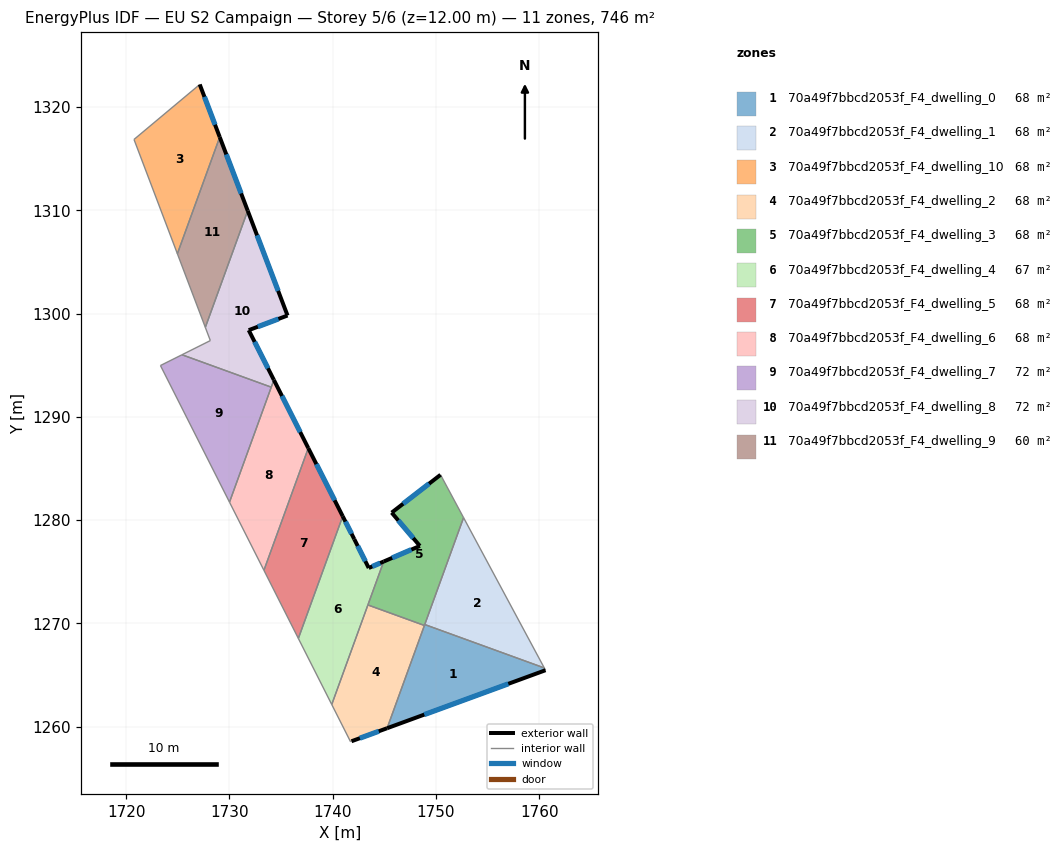
=== STOREY PLAN SPEC (per zone: floor XY polygon, exterior-wall plan segments, windows/doors) ===
zone 1: 70a49f7bbcd2053f_F4_dwelling_0  (67.8 m²)
  floor: (1760.50, 1265.69) (1760.61, 1265.47) (1745.28, 1259.86) (1748.92, 1269.90)
  exterior wall: (1745.28, 1259.86) – (1760.61, 1265.47)  [16.3 m]
    window: (1748.88, 1261.17) – (1757.01, 1264.15)  [13.8 m²]
  interior walls: 4
zone 2: 70a49f7bbcd2053f_F4_dwelling_1  (67.8 m²)
  floor: (1752.68, 1280.24) (1760.50, 1265.69) (1748.92, 1269.90)
  interior walls: 3
zone 3: 70a49f7bbcd2053f_F4_dwelling_10  (67.8 m²)
  floor: (1727.13, 1322.19) (1729.07, 1317.10) (1724.97, 1305.80) (1720.77, 1316.87)
  exterior wall: (1729.07, 1317.10) – (1727.13, 1322.19)  [5.5 m]
    window: (1728.61, 1318.29) – (1727.59, 1321.00)  [4.6 m²]
  interior walls: 3
zone 4: 70a49f7bbcd2053f_F4_dwelling_2  (68.2 m²)
  floor: (1748.89, 1269.80) (1745.28, 1259.86) (1741.83, 1258.59) (1741.73, 1258.56) (1739.91, 1262.15) (1743.41, 1271.79)
  exterior wall: (1741.83, 1258.59) – (1745.28, 1259.86)  [3.7 m]
    window: (1742.64, 1258.89) – (1744.47, 1259.56)  [3.1 m²]
  interior walls: 5
zone 5: 70a49f7bbcd2053f_F4_dwelling_3  (68.2 m²)
  floor: (1750.45, 1284.39) (1752.68, 1280.24) (1748.89, 1269.80) (1743.41, 1271.79) (1744.94, 1275.99) (1748.45, 1277.50) (1745.72, 1280.73)
  exterior wall: (1748.45, 1277.50) – (1744.94, 1275.99)  [3.8 m]
    window: (1747.62, 1277.15) – (1745.76, 1276.35)  [3.2 m²]
  exterior wall: (1745.72, 1280.73) – (1748.45, 1277.50)  [4.2 m]
    window: (1746.36, 1279.97) – (1747.81, 1278.26)  [3.6 m²]
  exterior wall: (1750.45, 1284.39) – (1745.72, 1280.73)  [6.0 m]
    window: (1749.34, 1283.53) – (1746.83, 1281.59)  [5.1 m²]
  interior walls: 5
zone 6: 70a49f7bbcd2053f_F4_dwelling_4  (66.9 m²)
  floor: (1742.10, 1278.16) (1743.50, 1275.37) (1744.94, 1275.99) (1739.91, 1262.15) (1736.68, 1268.55) (1740.98, 1280.38)
  exterior wall: (1742.10, 1278.16) – (1740.98, 1280.38)  [2.5 m]
    window: (1741.83, 1278.68) – (1741.24, 1279.86)  [2.1 m²]
  exterior wall: (1743.50, 1275.37) – (1742.10, 1278.16)  [3.1 m]
    window: (1743.17, 1276.03) – (1742.42, 1277.51)  [2.6 m²]
  exterior wall: (1744.94, 1275.99) – (1743.50, 1275.37)  [1.6 m]
    window: (1744.60, 1275.85) – (1743.84, 1275.52)  [1.3 m²]
  interior walls: 4
zone 7: 70a49f7bbcd2053f_F4_dwelling_5  (67.8 m²)
  floor: (1737.64, 1286.98) (1740.98, 1280.38) (1736.68, 1268.55) (1733.35, 1275.15)
  exterior wall: (1740.98, 1280.38) – (1737.64, 1286.98)  [7.4 m]
    window: (1740.19, 1281.93) – (1738.43, 1285.43)  [6.2 m²]
  interior walls: 3
zone 8: 70a49f7bbcd2053f_F4_dwelling_6  (67.8 m²)
  floor: (1734.31, 1293.58) (1737.64, 1286.98) (1733.35, 1275.15) (1730.01, 1281.74)
  exterior wall: (1737.64, 1286.98) – (1734.31, 1293.58)  [7.4 m]
    window: (1736.86, 1288.53) – (1735.09, 1292.03)  [6.2 m²]
  interior walls: 4
zone 9: 70a49f7bbcd2053f_F4_dwelling_7  (71.8 m²)
  floor: (1734.06, 1292.88) (1730.01, 1281.74) (1723.33, 1294.98) (1725.41, 1296.02)
  interior walls: 4
zone 10: 70a49f7bbcd2053f_F4_dwelling_8  (71.8 m²)
  floor: (1731.78, 1309.97) (1735.63, 1299.82) (1731.88, 1298.40) (1734.31, 1293.58) (1734.06, 1292.88) (1725.41, 1296.02) (1728.16, 1297.39) (1727.67, 1298.67)
  exterior wall: (1731.88, 1298.40) – (1735.63, 1299.82)  [4.0 m]
    window: (1732.76, 1298.73) – (1734.75, 1299.49)  [3.4 m²]
  exterior wall: (1734.31, 1293.58) – (1731.88, 1298.40)  [5.4 m]
    window: (1733.74, 1294.71) – (1732.45, 1297.27)  [4.6 m²]
  exterior wall: (1735.63, 1299.82) – (1731.78, 1309.97)  [10.9 m]
    window: (1734.73, 1302.20) – (1732.68, 1307.58)  [9.2 m²]
  interior walls: 5
zone 11: 70a49f7bbcd2053f_F4_dwelling_9  (59.8 m²)
  floor: (1729.07, 1317.10) (1731.78, 1309.97) (1727.67, 1298.67) (1724.97, 1305.80)
  exterior wall: (1731.78, 1309.97) – (1729.07, 1317.10)  [7.6 m]
    window: (1731.14, 1311.64) – (1729.70, 1315.42)  [6.4 m²]
  interior walls: 3

=== DERIVED (storey summary) ===
Building: EU S2 Campaign
Storey: 5 of 6  (floor level z = 12.00 m)
Storey gross floor area: 745.7 m²
Zones on this storey: 11
  - 70a49f7bbcd2053f_F4_dwelling_0: floor 67.8 m²; exterior wall 16.3 m (49.0 m²); 1 window(s) 13.8 m²; WWR 28.1%
  - 70a49f7bbcd2053f_F4_dwelling_1: floor 67.8 m²
  - 70a49f7bbcd2053f_F4_dwelling_10: floor 67.8 m²; exterior wall 5.5 m (16.4 m²); 1 window(s) 4.6 m²; WWR 28.1%
  - 70a49f7bbcd2053f_F4_dwelling_2: floor 68.2 m²; exterior wall 3.7 m (11.0 m²); 1 window(s) 3.1 m²; WWR 28.1%
  - 70a49f7bbcd2053f_F4_dwelling_3: floor 68.2 m²; exterior wall 14.0 m (42.1 m²); 3 window(s) 11.8 m²; WWR 28.1%
  - 70a49f7bbcd2053f_F4_dwelling_4: floor 66.9 m²; exterior wall 7.2 m (21.5 m²); 3 window(s) 6.1 m²; WWR 28.1%
  - 70a49f7bbcd2053f_F4_dwelling_5: floor 67.8 m²; exterior wall 7.4 m (22.2 m²); 1 window(s) 6.2 m²; WWR 28.1%
  - 70a49f7bbcd2053f_F4_dwelling_6: floor 67.8 m²; exterior wall 7.4 m (22.2 m²); 1 window(s) 6.2 m²; WWR 28.1%
  - 70a49f7bbcd2053f_F4_dwelling_7: floor 71.8 m²
  - 70a49f7bbcd2053f_F4_dwelling_8: floor 71.8 m²; exterior wall 20.3 m (60.8 m²); 3 window(s) 17.1 m²; WWR 28.1%
  - 70a49f7bbcd2053f_F4_dwelling_9: floor 59.8 m²; exterior wall 7.6 m (22.9 m²); 1 window(s) 6.4 m²; WWR 28.1%
Zone adjacency (shared interzone walls):
  - 70a49f7bbcd2053f_F4_dwelling_0 ↔ 70a49f7bbcd2053f_F4_dwelling_1
  - 70a49f7bbcd2053f_F4_dwelling_0 ↔ 70a49f7bbcd2053f_F4_dwelling_2
  - 70a49f7bbcd2053f_F4_dwelling_0 ↔ 70a49f7bbcd2053f_F4_dwelling_3
  - 70a49f7bbcd2053f_F4_dwelling_1 ↔ 70a49f7bbcd2053f_F4_dwelling_3
  - 70a49f7bbcd2053f_F4_dwelling_10 ↔ 70a49f7bbcd2053f_F4_dwelling_9
  - 70a49f7bbcd2053f_F4_dwelling_2 ↔ 70a49f7bbcd2053f_F4_dwelling_3
  - 70a49f7bbcd2053f_F4_dwelling_2 ↔ 70a49f7bbcd2053f_F4_dwelling_4
  - 70a49f7bbcd2053f_F4_dwelling_3 ↔ 70a49f7bbcd2053f_F4_dwelling_4
  - 70a49f7bbcd2053f_F4_dwelling_4 ↔ 70a49f7bbcd2053f_F4_dwelling_5
  - 70a49f7bbcd2053f_F4_dwelling_5 ↔ 70a49f7bbcd2053f_F4_dwelling_6
  - 70a49f7bbcd2053f_F4_dwelling_6 ↔ 70a49f7bbcd2053f_F4_dwelling_7
  - 70a49f7bbcd2053f_F4_dwelling_6 ↔ 70a49f7bbcd2053f_F4_dwelling_8
  - 70a49f7bbcd2053f_F4_dwelling_7 ↔ 70a49f7bbcd2053f_F4_dwelling_8
  - 70a49f7bbcd2053f_F4_dwelling_8 ↔ 70a49f7bbcd2053f_F4_dwelling_9